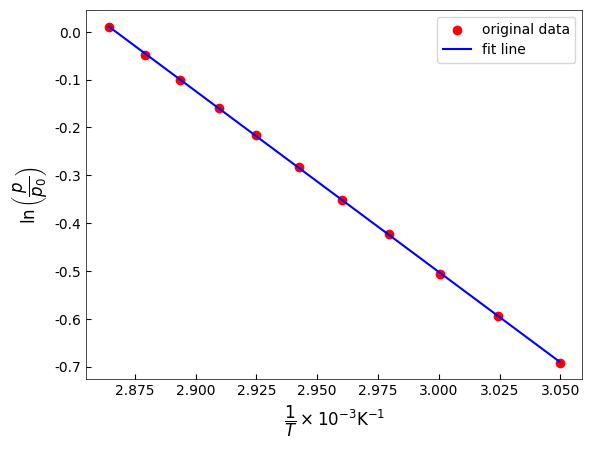

The matplotlib source for this figure:
import numpy as np
import matplotlib.pyplot as plt
from scipy.stats import linregress

p = np.array([
    100.98, 95.33, 90.48, 85.32, 80.64, 75.38, 70.40, 65.51, 60.31, 55.16,
    50.09
])

p = p / 100

T = np.array([
    75.96, 74.15, 72.44, 70.54, 68.75, 66.69, 64.65, 62.47, 60.10, 57.47, 54.74
])
T_inv = 1 / (273.16 + T)
ln_p = np.log(p)

slope, intercept, r_value, p_value, std_err = linregress(
    T_inv, ln_p)  # std_err 斜率计算的标准差

font = {
    'family': 'arial',
    'style': 'normal',
    'weight': 'normal',
    'color': 'black',
    'size': 12,
}


def set_plot_params():
    plt.rcParams['font.family'] = 'sans-serif'
    plt.rcParams['font.sans-serif'] = ['Arial']

    plt.rcParams['xtick.direction'] = 'in'
    plt.rcParams['ytick.direction'] = 'in'
    plt.rcParams["mathtext.fontset"] = 'custom'

    ax = plt.gca()
    ax.spines['bottom'].set_linewidth(0.5)
    ax.spines['top'].set_linewidth(0.5)
    ax.spines['left'].set_linewidth(0.5)
    ax.spines['right'].set_linewidth(0.5)


set_plot_params()
plt.scatter(T_inv * 1000, ln_p, label="original data", color="red")
plt.plot(T_inv * 1000,
         slope * T_inv + intercept,
         label="fit line",
         color="blue")
plt.legend()
plt.xlabel("$\\dfrac{1}{T}\\times 10^{-3}\mathrm{K}^{-1}$", fontdict=font)
plt.ylabel("$\ln\left(\\dfrac{p}{p_0}\\right)$", fontdict=font)
print("slpoe = %.4f" % slope)
print("intercept = %.4f" % intercept)
print("r = %.4f" % r_value**2)
print("std_err = %.4f" % std_err)
plt.savefig("CCL4.pdf")
plt.show()
